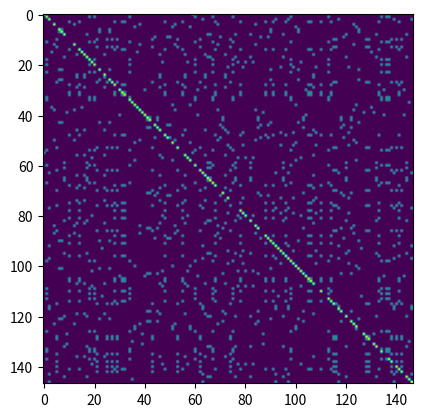

Python code for this plot:
#importing required libraries
import numpy as np
import matplotlib as plt
import matplotlib.pyplot as pyplt
#given sequences
human_seq = "MVHLTPEEKSAVTALWGKVNVDEVGGEALGRLLVVYPWTQRFFESFGDLSTPDAVMGNPKVKAHGKKVLGAFSDGLAHLDNLKGTFATLSELHCDKLHVDPENFRLLGNVLVCVLAHHFGKEFTPPVQAAYQKVVAGVANALAHKYH"
chick_seq = "MVHWTAEEKQLITGLWGKVNVAECGAEALARLLIVYPWTQRFFASFGNLSSPTAILGNPMVRAHGKKVLTSFGDAVKNLDNIKNTFSQLSELHCDKLHVDPENFRLLGDILIIVLAAHFSKDFTPECQAAWQKLVRVVAHALARKYH"

#function to check matches between given sequences
def seq_check(seq1,seq2):
    mat=np.zeros((len(seq1),len(seq2)))
    for i in range(len(seq1)):
        for j in range(len(seq2)):
            if(seq1[i]==seq2[j]):
                if(i==j):
                    mat[i][j]=2
                else:
                    mat[i][j]=1
    return mat

#function to print matched parts of seuence
def align_seq(seq1,seq2):
    seq = ""
    for i in range(len(seq1)):
        if(seq1[i]==seq2[i]):
            seq = seq + seq1[i]
        else:
            seq = seq + "-"
    return seq

aligned_seq = align_seq(human_seq,chick_seq)
print(aligned_seq)
#plotting the graph
mat = seq_check(human_seq,chick_seq)
pyplt.imshow(mat)
pyplt.show()

